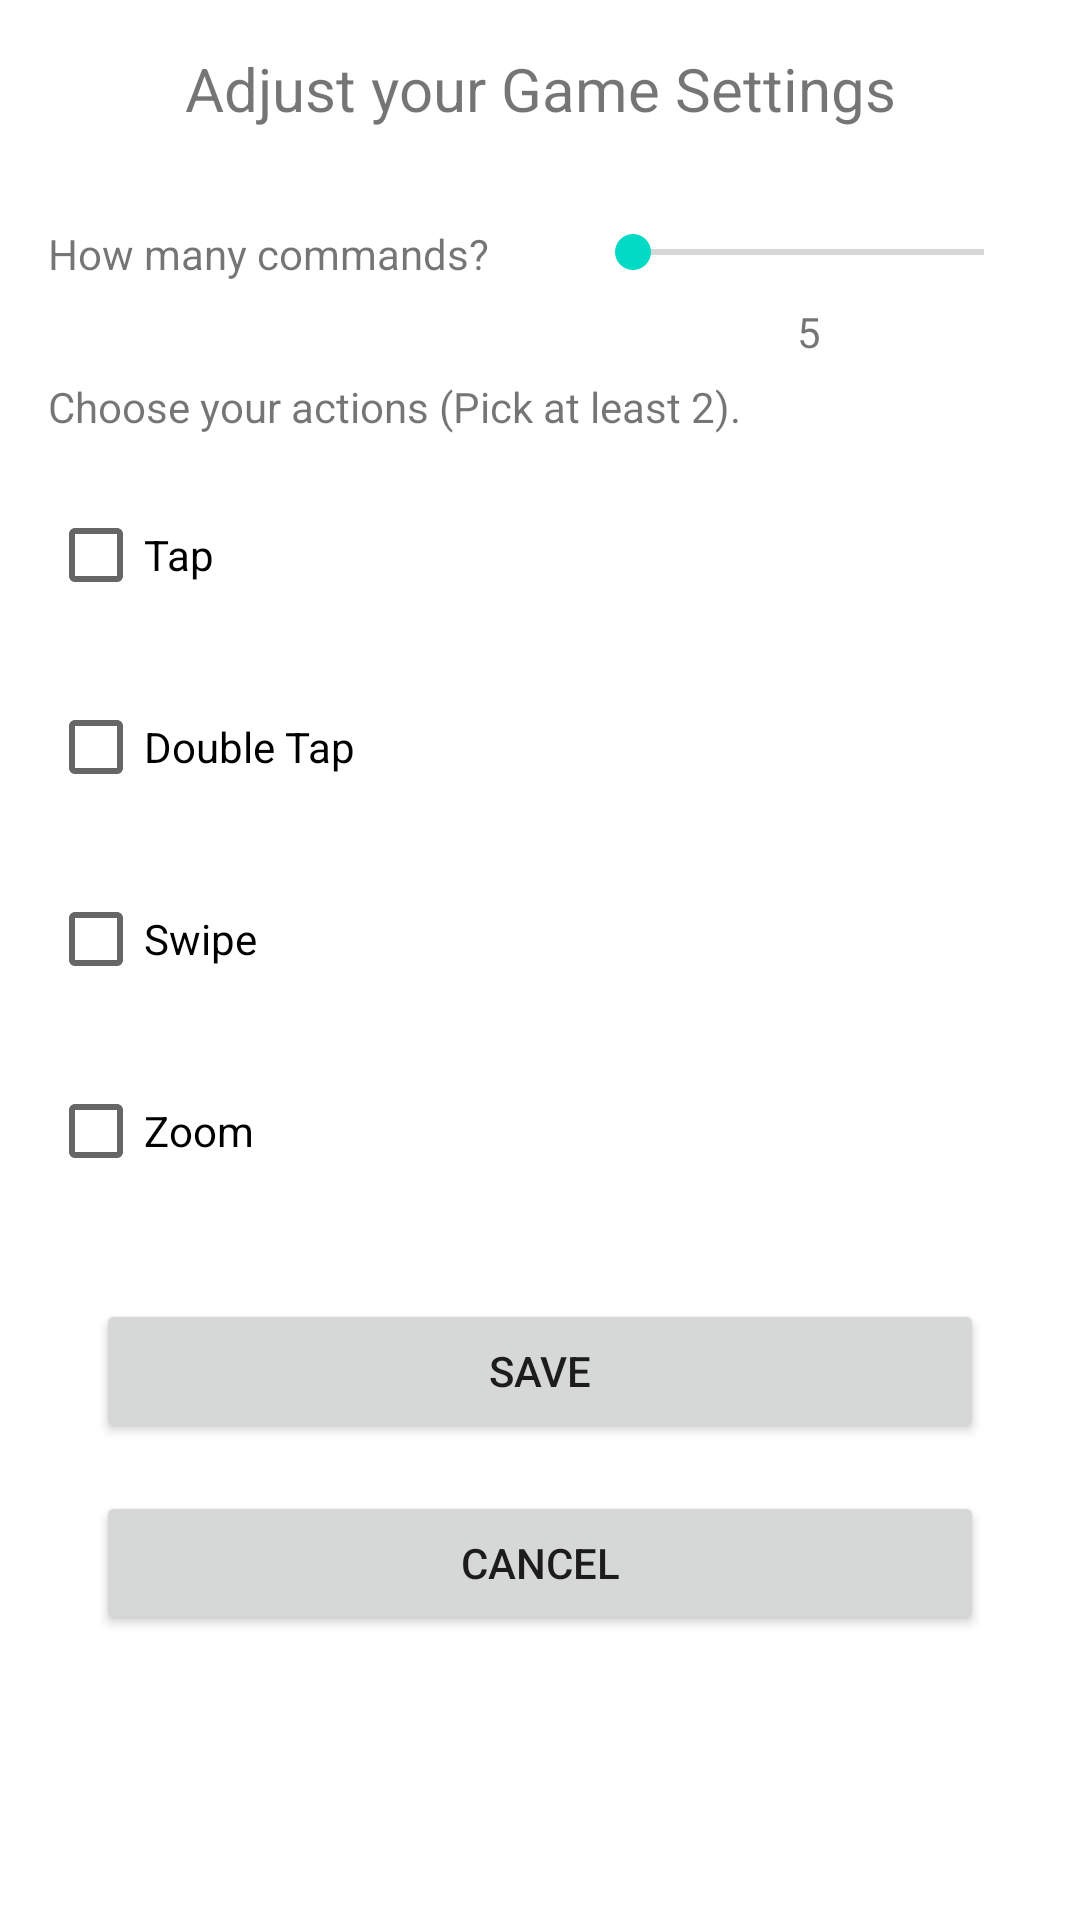

The Android layout XML behind this screen, and the referenced resources:
<!-- AndroidManifest.xml: application theme Theme.NOOBMaster -->
<!-- res/layout/activity_settings.xml -->
<?xml version="1.0" encoding="utf-8"?>
<androidx.constraintlayout.widget.ConstraintLayout xmlns:android="http://schemas.android.com/apk/res/android"
    xmlns:app="http://schemas.android.com/apk/res-auto"
    xmlns:tools="http://schemas.android.com/tools"
    android:layout_width="match_parent"
    android:layout_height="match_parent">

    <TextView
        android:id="@+id/tvSettingsTitle"
        android:layout_width="wrap_content"
        android:layout_height="wrap_content"
        android:layout_marginStart="16dp"
        android:layout_marginTop="16dp"
        android:layout_marginEnd="16dp"
        android:text="Adjust your Game Settings"
        android:textSize="20sp"
        app:layout_constraintEnd_toEndOf="parent"
        app:layout_constraintStart_toStartOf="parent"
        app:layout_constraintTop_toTopOf="parent" />

    <TextView
        android:id="@+id/tvSeekBarLabel"
        android:layout_width="wrap_content"
        android:layout_height="wrap_content"
        android:layout_marginStart="16dp"
        android:layout_marginTop="32dp"
        android:layout_marginEnd="16dp"
        android:text="How many commands?"
        app:layout_constraintEnd_toStartOf="@+id/sbCommands"
        app:layout_constraintHorizontal_bias="0.5"
        app:layout_constraintStart_toStartOf="parent"
        app:layout_constraintTop_toBottomOf="@+id/tvSettingsTitle" />

    <SeekBar
        android:id="@+id/sbCommands"
        android:layout_width="0dp"
        android:layout_height="wrap_content"
        android:layout_marginStart="16dp"
        android:layout_marginEnd="16dp"
        android:max="30"
        android:min="5"
        app:layout_constraintEnd_toEndOf="parent"
        app:layout_constraintHorizontal_bias="0.5"
        app:layout_constraintStart_toEndOf="@+id/tvSeekBarLabel"
        app:layout_constraintTop_toTopOf="@+id/tvSeekBarLabel" />

    <TextView
        android:id="@+id/tvChooseActionLabel"
        android:layout_width="wrap_content"
        android:layout_height="wrap_content"
        android:layout_marginStart="16dp"
        android:layout_marginTop="32dp"
        android:text="Choose your actions (Pick at least 2)."
        app:layout_constraintStart_toStartOf="parent"
        app:layout_constraintTop_toBottomOf="@+id/tvSeekBarLabel" />

    <CheckBox
        android:id="@+id/cbTap"
        android:layout_width="wrap_content"
        android:layout_height="wrap_content"
        android:layout_marginStart="16dp"
        android:layout_marginTop="16dp"
        android:text="Tap"
        app:layout_constraintStart_toStartOf="parent"
        app:layout_constraintTop_toBottomOf="@+id/tvChooseActionLabel" />

    <CheckBox
        android:id="@+id/cbDoubleTap"
        android:layout_width="wrap_content"
        android:layout_height="wrap_content"
        android:layout_marginStart="16dp"
        android:layout_marginTop="16dp"
        android:text="Double Tap"
        app:layout_constraintStart_toStartOf="parent"
        app:layout_constraintTop_toBottomOf="@+id/cbTap" />

    <CheckBox
        android:id="@+id/cbSwipe"
        android:layout_width="wrap_content"
        android:layout_height="wrap_content"
        android:layout_marginStart="16dp"
        android:layout_marginTop="16dp"
        android:text="Swipe"
        app:layout_constraintStart_toStartOf="parent"
        app:layout_constraintTop_toBottomOf="@+id/cbDoubleTap" />

    <CheckBox
        android:id="@+id/cbZoom"
        android:layout_width="wrap_content"
        android:layout_height="wrap_content"
        android:layout_marginStart="16dp"
        android:layout_marginTop="16dp"
        android:text="Zoom"
        app:layout_constraintStart_toStartOf="parent"
        app:layout_constraintTop_toBottomOf="@+id/cbSwipe" />

    <Button
        android:id="@+id/btnSave"
        android:layout_width="0dp"
        android:layout_height="wrap_content"
        android:layout_marginStart="32dp"
        android:layout_marginTop="32dp"
        android:layout_marginEnd="32dp"
        android:text="Save"
        app:layout_constraintEnd_toEndOf="parent"
        app:layout_constraintStart_toStartOf="parent"
        app:layout_constraintTop_toBottomOf="@+id/cbZoom" />

    <Button
        android:id="@+id/btnCancel"
        android:layout_width="0dp"
        android:layout_height="wrap_content"
        android:layout_marginStart="32dp"
        android:layout_marginTop="16dp"
        android:layout_marginEnd="32dp"
        android:text="Cancel"
        app:layout_constraintEnd_toEndOf="parent"
        app:layout_constraintStart_toStartOf="parent"
        app:layout_constraintTop_toBottomOf="@+id/btnSave" />

    <TextView
        android:id="@+id/tvAmountLabel"
        android:layout_width="wrap_content"
        android:layout_height="wrap_content"
        android:layout_marginTop="8dp"
        android:text="5"
        app:layout_constraintEnd_toEndOf="@+id/sbCommands"
        app:layout_constraintStart_toStartOf="@+id/sbCommands"
        app:layout_constraintTop_toBottomOf="@+id/sbCommands" />

</androidx.constraintlayout.widget.ConstraintLayout>
<!-- resources referenced by this layout -->
<resources>
  <style name="Theme.NOOBMaster" parent="Theme.MaterialComponents.DayNight.DarkActionBar">
          
          <item name="colorPrimary">@color/purple_500</item>
          <item name="colorPrimaryVariant">@color/purple_700</item>
          <item name="colorOnPrimary">@color/white</item>
          
          <item name="colorSecondary">@color/teal_200</item>
          <item name="colorSecondaryVariant">@color/teal_700</item>
          <item name="colorOnSecondary">@color/black</item>
          
          <item name="android:statusBarColor" tools:targetApi="l">?attr/colorPrimaryVariant</item>
          
      </style>
  <!-- not gathered from this repository: default colours our renderer supplied (Android Studio template values) -->
  <color name="purple_500">#FF6200EE</color>
  <color name="purple_700">#FF3700B3</color>
  <color name="teal_200">#FF03DAC5</color>
  <color name="teal_700">#FF018786</color>
  <color name="black">#FF000000</color>
  <color name="white">#FFFFFFFF</color>
</resources>
